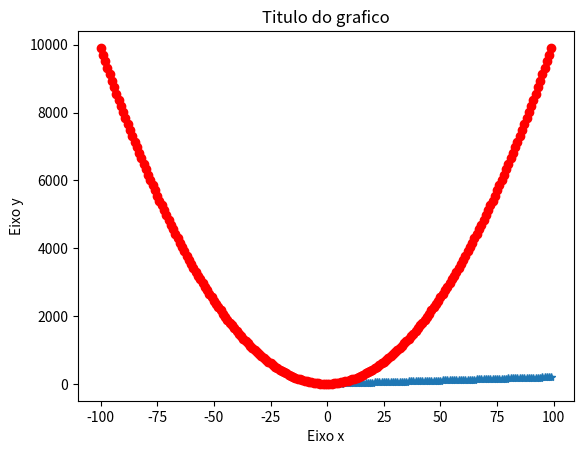

The matplotlib source for this figure:
import matplotlib.pyplot as plt

""" Grafico Linear"""
x = [i for i in range(100)]
y = [(i * 2) + 1 for i in x]
plt.plot(x, y, marker='*')
plt.title("Titulo do grafico")
plt.xlabel("Eixo x")
plt.ylabel("Eixo y")
plt.grid()
plt.show()

""" Grafico polinomial """
x = [i for i in range(-100, 100, 1)]
y = [pow(i, 2) + i + 4 for i in x]
plt.plot(x, y, marker='o', color='red')
plt.title("Titulo do grafico")
plt.xlabel("Eixo x")
plt.ylabel("Eixo y")
plt.grid()
plt.show()
